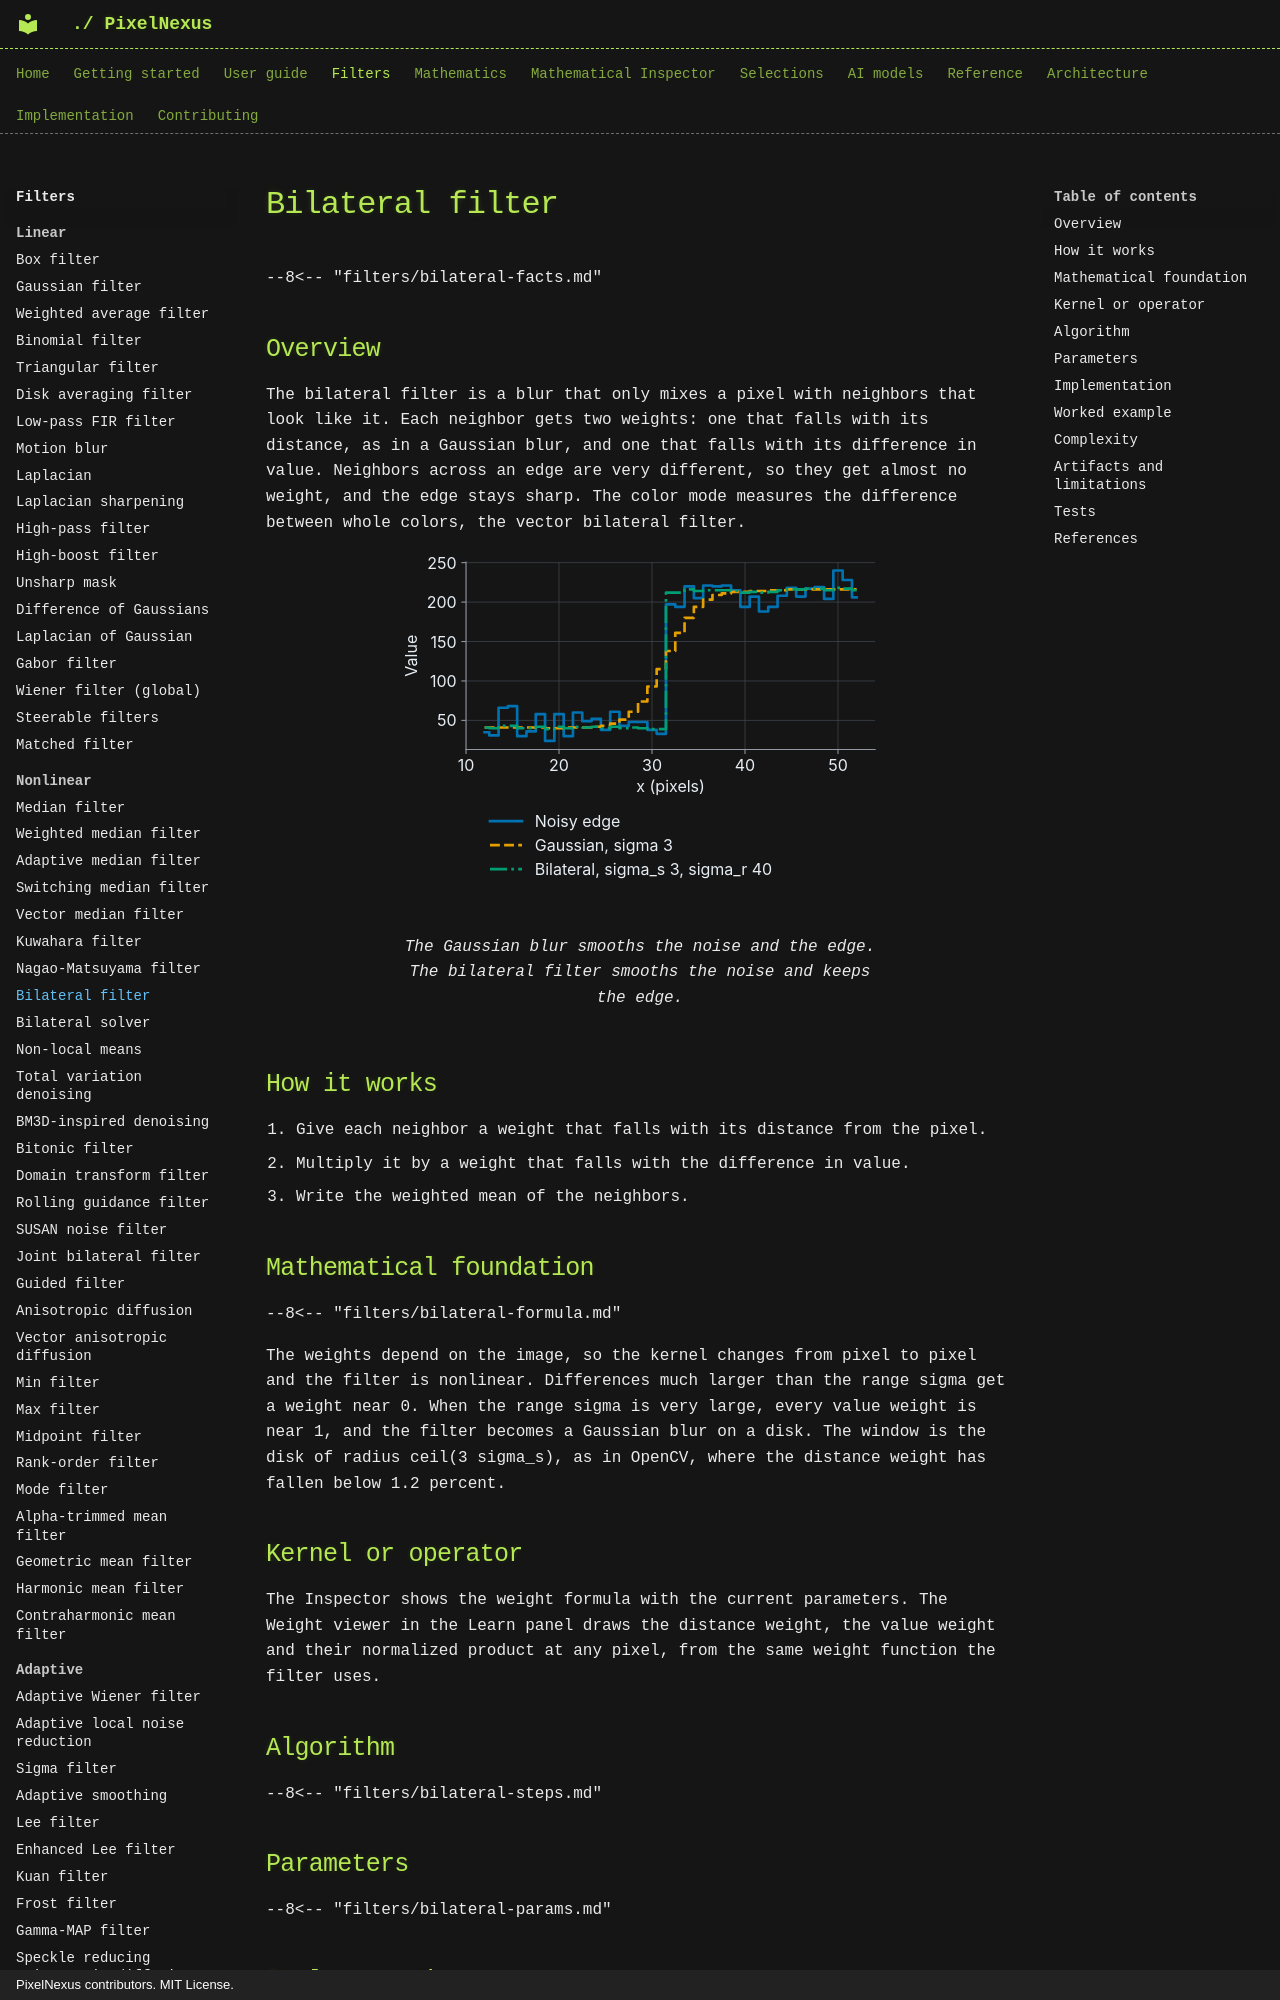

repository: mKamiAsim/pixelnexus · page: filters/nonlinear/bilateral/index.html · generator: mkdocs · copyright: PixelNexus contributors. MIT License.

# Bilateral filter

--8<-- "filters/bilateral-facts.md"

## Overview

The bilateral filter is a blur that only mixes a pixel with neighbors that look like it. Each neighbor gets two weights: one that falls with its distance, as in a Gaussian blur, and one that falls with its difference in value. Neighbors across an edge are very different, so they get almost no weight, and the edge stays sharp. The color mode measures the difference between whole colors, the vector bilateral filter.
